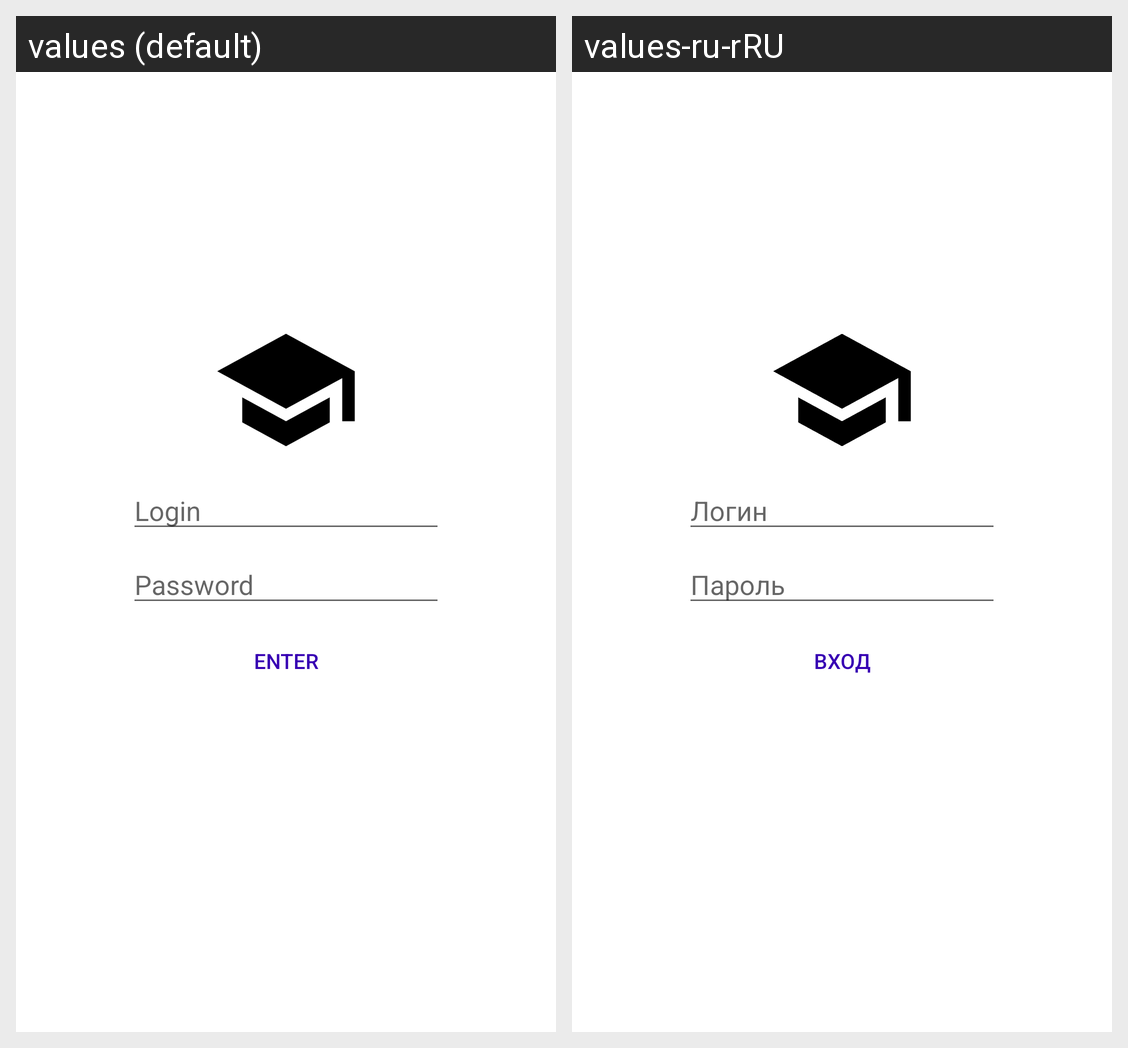

This grid shows one Android layout under two languages. Give, for every string resource on the screen, its name, the default text and each shown locale's text.
Android screen res/layout/activity_login.xml rendered under 2 locales, left to right: values (default), values-ru-rRU. Device: Nexus 5 (rendered at 1080×1920; each locale shown at half size, 540×960, under a caption strip naming it); theme Theme.StudentApp.
Strings drawn on this screen, with the default value and each locale's value (text and hints the layout hard-codes, and strings that could not be matched under every locale, appear in the picture but are not listed):

login
  values: Login
  values-ru-rRU: Логин

password
  values: Password
  values-ru-rRU: Пароль

enter
  values: enter
  values-ru-rRU: Вход
